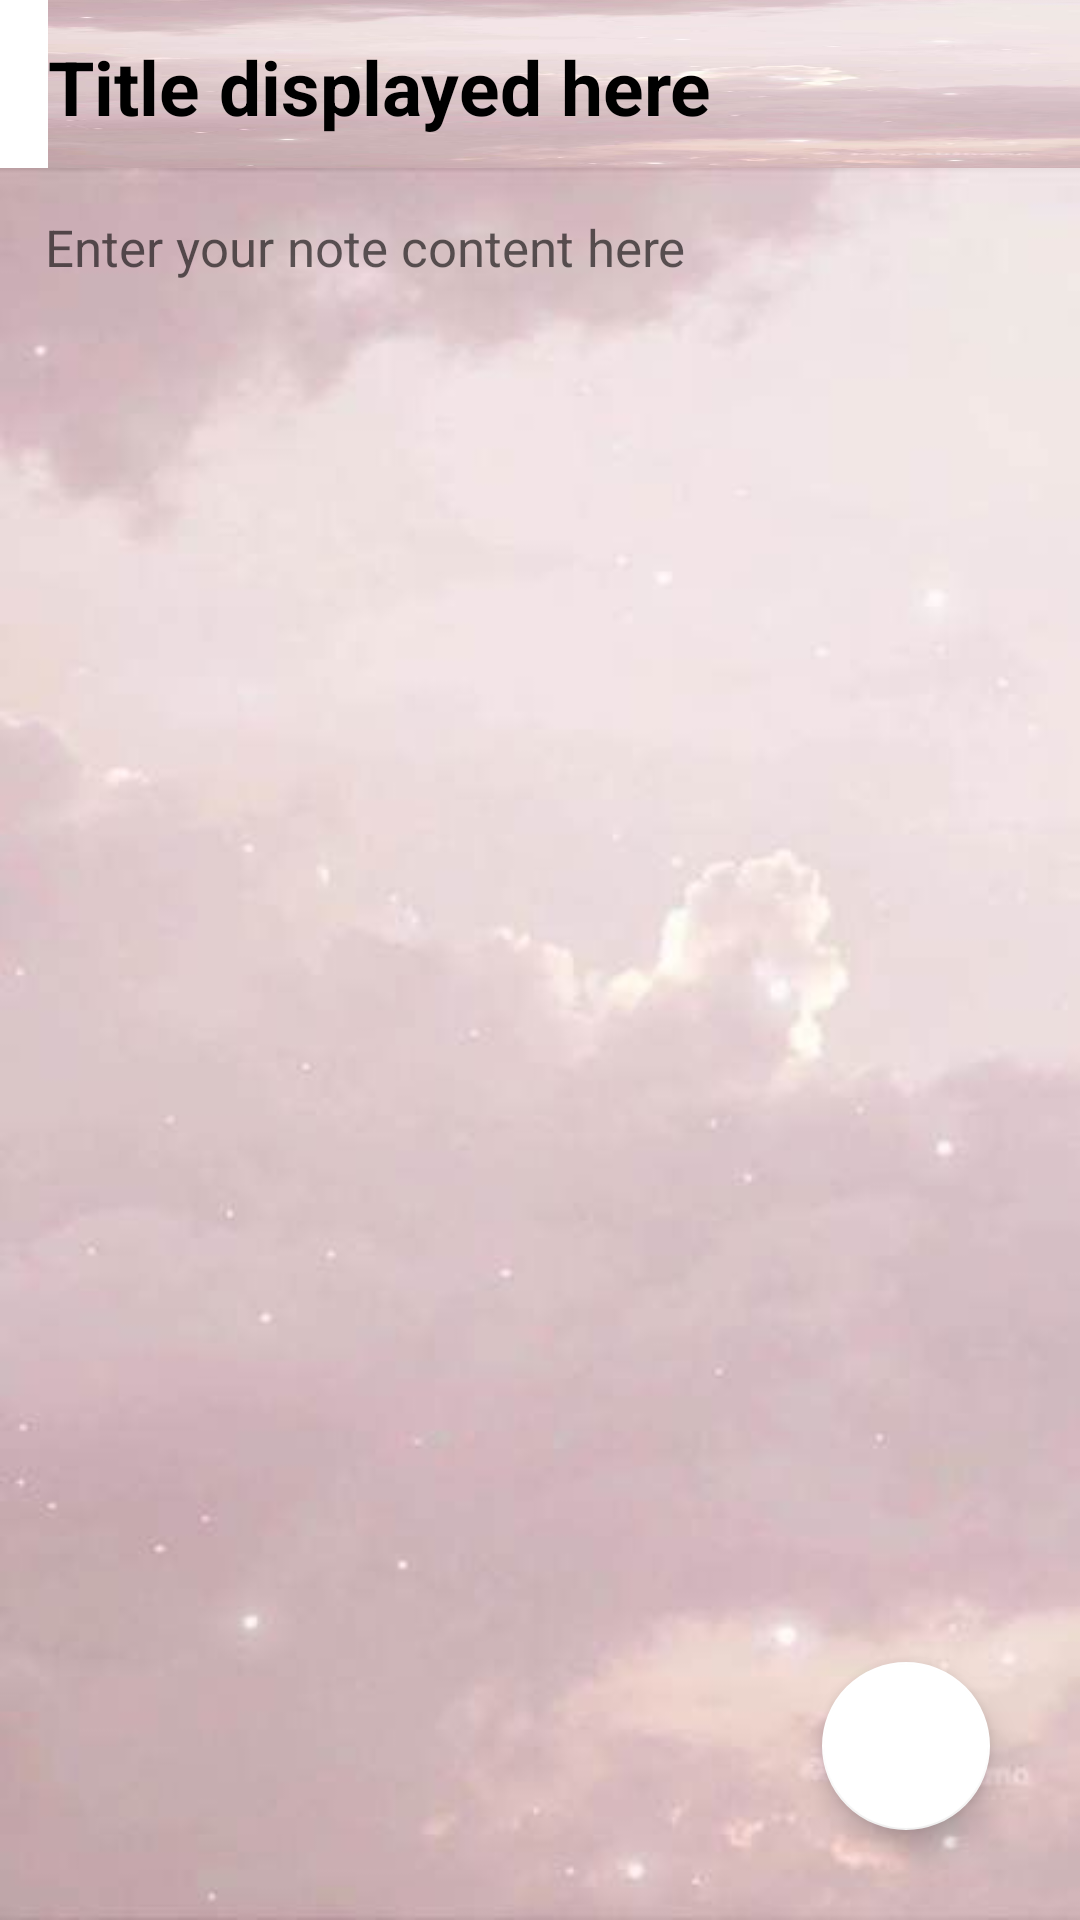

This screen was rendered from an Android layout file. Write that file and the resources it references.
<!-- AndroidManifest.xml: application theme Theme.WINISH -->
<!-- res/layout/activity_notedetails.xml -->
<?xml version="1.0" encoding="utf-8"?>
<RelativeLayout xmlns:android="http://schemas.android.com/apk/res/android"
    xmlns:app="http://schemas.android.com/apk/res-auto"
    xmlns:tools="http://schemas.android.com/tools"
    android:layout_width="match_parent"
    android:layout_height="match_parent"
    android:background="@drawable/newnn"
    tools:context=".notedetails">

    <androidx.appcompat.widget.Toolbar
        android:id="@+id/toolbarofnotedetail"
        android:layout_width="match_parent"
        android:layout_height="?attr/actionBarSize"
        android:background="@color/white">


        <TextView
            android:id="@+id/titleofnotedetail"
            android:layout_width="match_parent"
            android:layout_height="match_parent"
            android:paddingTop="12dp"
            android:textColor="@color/black"
            android:textSize="25sp"
            android:textStyle="bold"
            android:background="@drawable/bgimg2"

            android:text="Title displayed here">

        </TextView>


    </androidx.appcompat.widget.Toolbar>

    <TextView
        android:layout_width="match_parent"
        android:layout_height="match_parent"
        android:textSize="17sp"
        android:gravity="top|left"
        android:textColor="@color/black"
        android:hint="Enter your note content here"
        android:layout_below="@+id/toolbarofnotedetail"
        android:padding="15dp"
        android:background="@drawable/bgimg2"
        android:id="@+id/contentofnotedetail">

    </TextView>

    <com.google.android.material.floatingactionbutton.FloatingActionButton
        android:id="@+id/gotoeditnote"
        android:layout_width="wrap_content"
        android:layout_height="wrap_content"
        android:layout_alignParentEnd="true"
        android:layout_alignParentRight="true"
        android:layout_alignParentBottom="true"
        android:layout_gravity="bottom|end"
        android:layout_marginEnd="30dp"
        android:layout_marginRight="30dp"
        android:layout_marginBottom="30dp"
        android:foreground="@drawable/edit1"
        android:src="@drawable/edit1"
        app:backgroundTint="@color/white"
        android:background="#A1F4AB"
        app:maxImageSize="56dp"
        app:rippleColor="@color/white">

    </com.google.android.material.floatingactionbutton.FloatingActionButton>


</RelativeLayout>
<!-- resources referenced by this layout -->
<resources>
  <color name="black">#FF000000</color>
  <color name="white">#FFFFFFFF</color>
  <!-- drawable bgimg2: jpg bitmap (drawable, 11284 bytes) -->
  <!-- drawable newnn: jpg bitmap (drawable, 27455 bytes) -->
  <style name="Theme.WINISH" parent="Theme.MaterialComponents.DayNight.DarkActionBar">
          
          <item name="colorPrimary">@color/purple_500</item>
          <item name="colorPrimaryVariant">@color/purple_700</item>
          <item name="colorOnPrimary">@color/white</item>
          
          <item name="colorSecondary">@color/teal_200</item>
          <item name="colorSecondaryVariant">@color/teal_700</item>
          <item name="colorOnSecondary">@color/black</item>
          
          <item name="android:statusBarColor" tools:targetApi="l">?attr/colorPrimaryVariant</item>
          
      </style>
  <color name="purple_500">#FF6200EE</color>
  <color name="purple_700">#FF3700B3</color>
  <color name="teal_200">#FF03DAC5</color>
  <color name="teal_700">#FF018786</color>
</resources>
